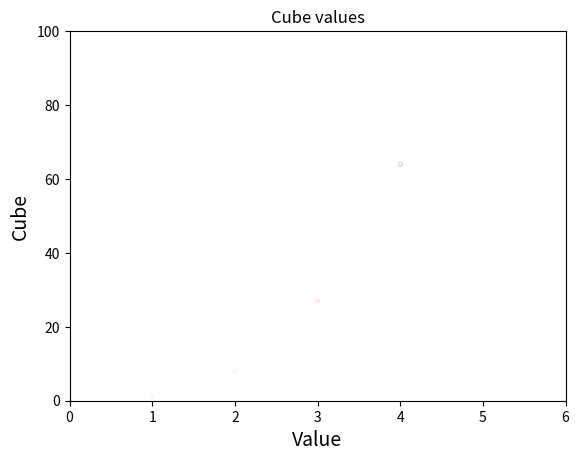

Here is the Python script that generated this plot:
"""
15-2. Colored Cubes: Apply a colormap to your cubes plot.
"""

import matplotlib.pyplot as plt

# make chart input
input_values = list(range(5001))
cubes = [x ** 3 for x in range(5001)]

# set chart title and label axes
plt.title("Cube values")
plt.xlabel("Value", fontsize=14)
plt.ylabel("Cube", fontsize=14)

# set size of tick labels
plt.tick_params(axis='both', which='major', labelsize=10)

# plot first five cubic numbers
plt.scatter(input_values[:5], cubes[:5], c=cubes[:5], cmap=plt.cm.Reds, edgecolors='none',  s=10)
# set range for each axis
plt.axis([0, 6, 0, 100])
# display the plot
plt.show()

# plot first 5000 cubic numbers
plt.scatter(input_values, cubes, c=cubes, cmap=plt.cm.Reds, edgecolors='none', s=10)
# display the plot
plt.show()
